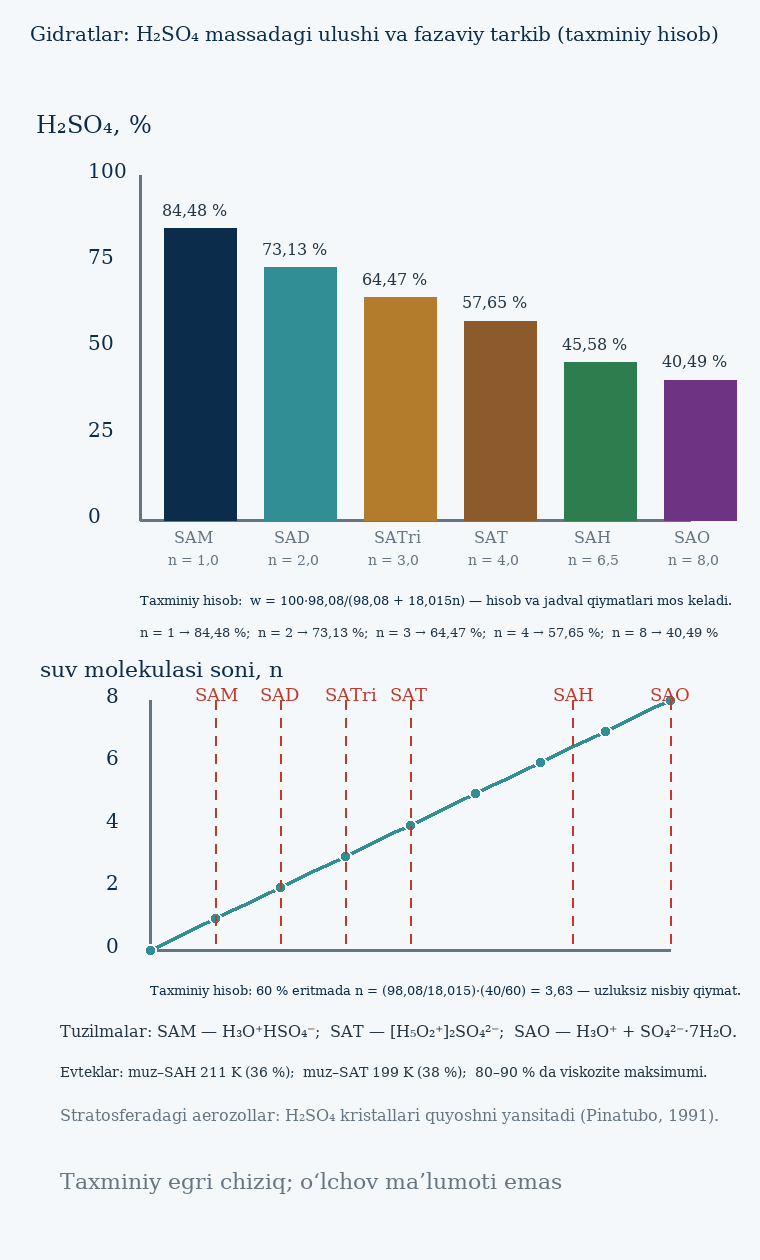

The table this chart was drawn from, first rows:
Gidrat, Formula, M, g/mol, H₂SO₄, % (hisob), H₂SO₄, % (jadval), Tuzilma, T_erish, °C
Monogidrat (SAM), H₂SO₄·H₂O, 116,09, 84,48, 84,5, H₃O⁺HSO₄⁻, 8,5
Digidrat (SAD), H₂SO₄·2H₂O, 134,11, 73,13, 73,1, H₃O⁺HSO₄⁻·H₂O, -39,5
Trigidrat (SATri), H₂SO₄·3H₂O, 152,12, 64,47, 64,5, H₃O⁺HSO₄⁻·2H₂O, -26,0
Tetragidrat (SAT), H₂SO₄·4H₂O, 170,14, 57,65, 57,6, [H₅O₂⁺]₂SO₄²⁻, -28,2
Yarimtriskaidekagidrat (SAH), H₂SO₄·6,5H₂O, 215,18, 45,58, 45,6, H₃O⁺ + SO₄²⁻·5,5H₂O, -54,0
Oktagidrat (SAO), H₂SO₄·8H₂O, 242,20, 40,49, 40,5, H₃O⁺ + SO₄²⁻·7H₂O, -3,4
